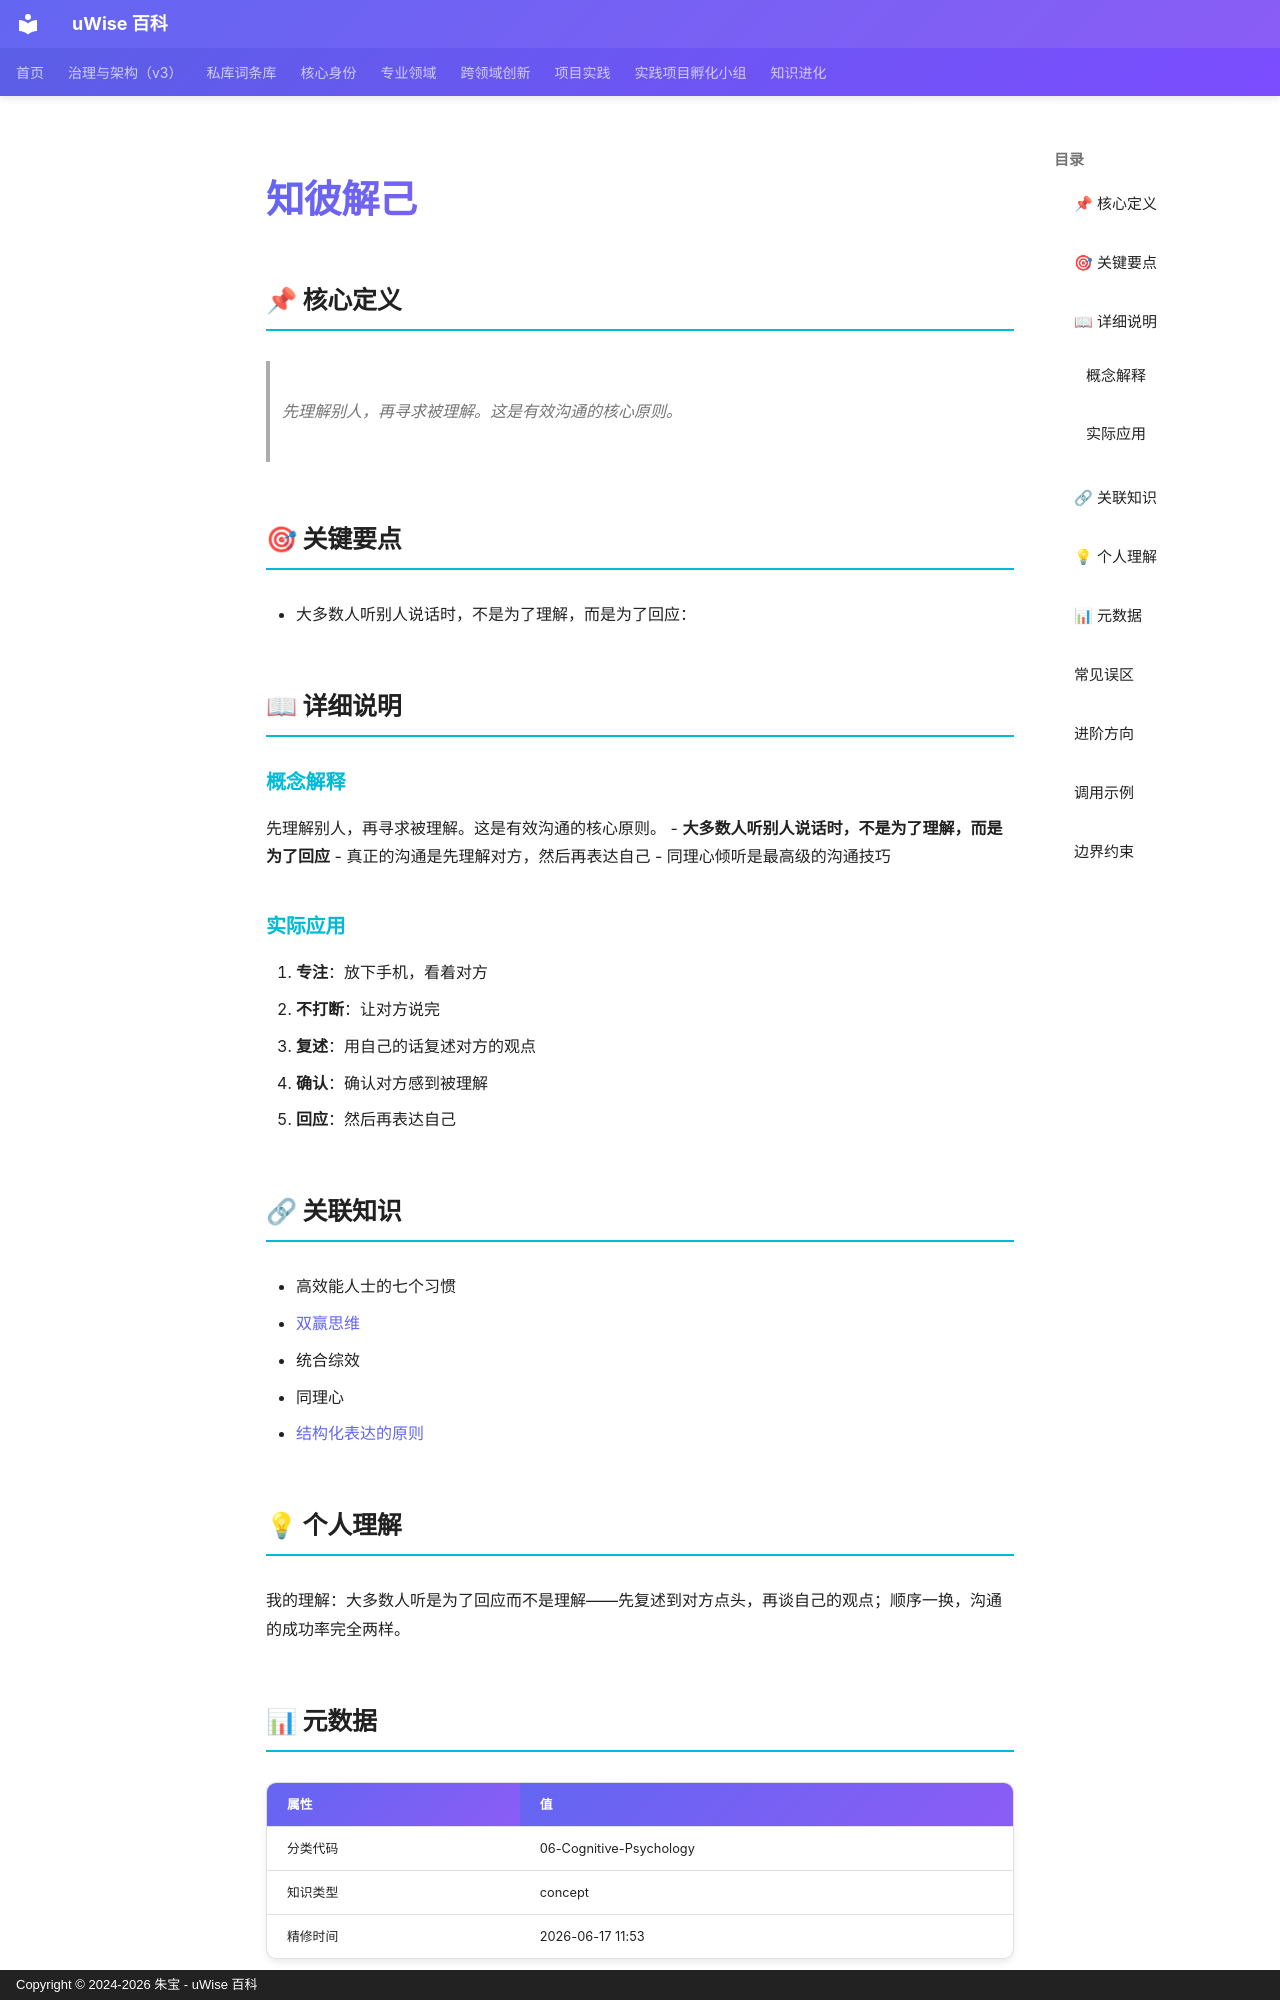

repository: zhubao315/uWise · page: vault-encyclopedia/md-2b037d3d/index.html · generator: mkdocs · copyright: Copyright © 2024-2026 朱宝 - uWise 百科

---
title: "知彼解己"
description: "先理解别人，再寻求被理解。这是有效沟通的核心原则。"
---

# 知彼解己

## 📌 核心定义

> 先理解别人，再寻求被理解。这是有效沟通的核心原则。

## 🎯 关键要点

- 大多数人听别人说话时，不是为了理解，而是为了回应：

## 📖 详细说明

### 概念解释
先理解别人，再寻求被理解。这是有效沟通的核心原则。
- **大多数人听别人说话时，不是为了理解，而是为了回应**
- 真正的沟通是先理解对方，然后再表达自己
- 同理心倾听是最高级的沟通技巧


### 实际应用

1. **专注**：放下手机，看着对方
2. **不打断**：让对方说完
3. **复述**：用自己的话复述对方的观点
4. **确认**：确认对方感到被理解
5. **回应**：然后再表达自己

## 🔗 关联知识

- 高效能人士的七个习惯
- [双赢思维](../md-c885c594/)
- 统合综效
- 同理心
- [结构化表达的原则](../md-857377d6/)

## 💡 个人理解

我的理解：大多数人听是为了回应而不是理解——先复述到对方点头，再谈自己的观点；顺序一换，沟通的成功率完全两样。

## 📊 元数据

| 属性 | 值 |
|------|-----|
| 分类代码 | 06-Cognitive-Psychology |
| 知识类型 | concept |
| 精修时间 | 2026-06-17 11:53 |

## 常见误区

- 误区一：过度简化知彼解己的适用场景
- 误区二：忽视边界条件和前提假设
- 误区三：缺乏持续迭代和反馈机制

## 进阶方向

- 深入研究知彼解己的底层原理
- 结合实际项目进行实践验证
- 与其他方法论进行交叉融合

---
